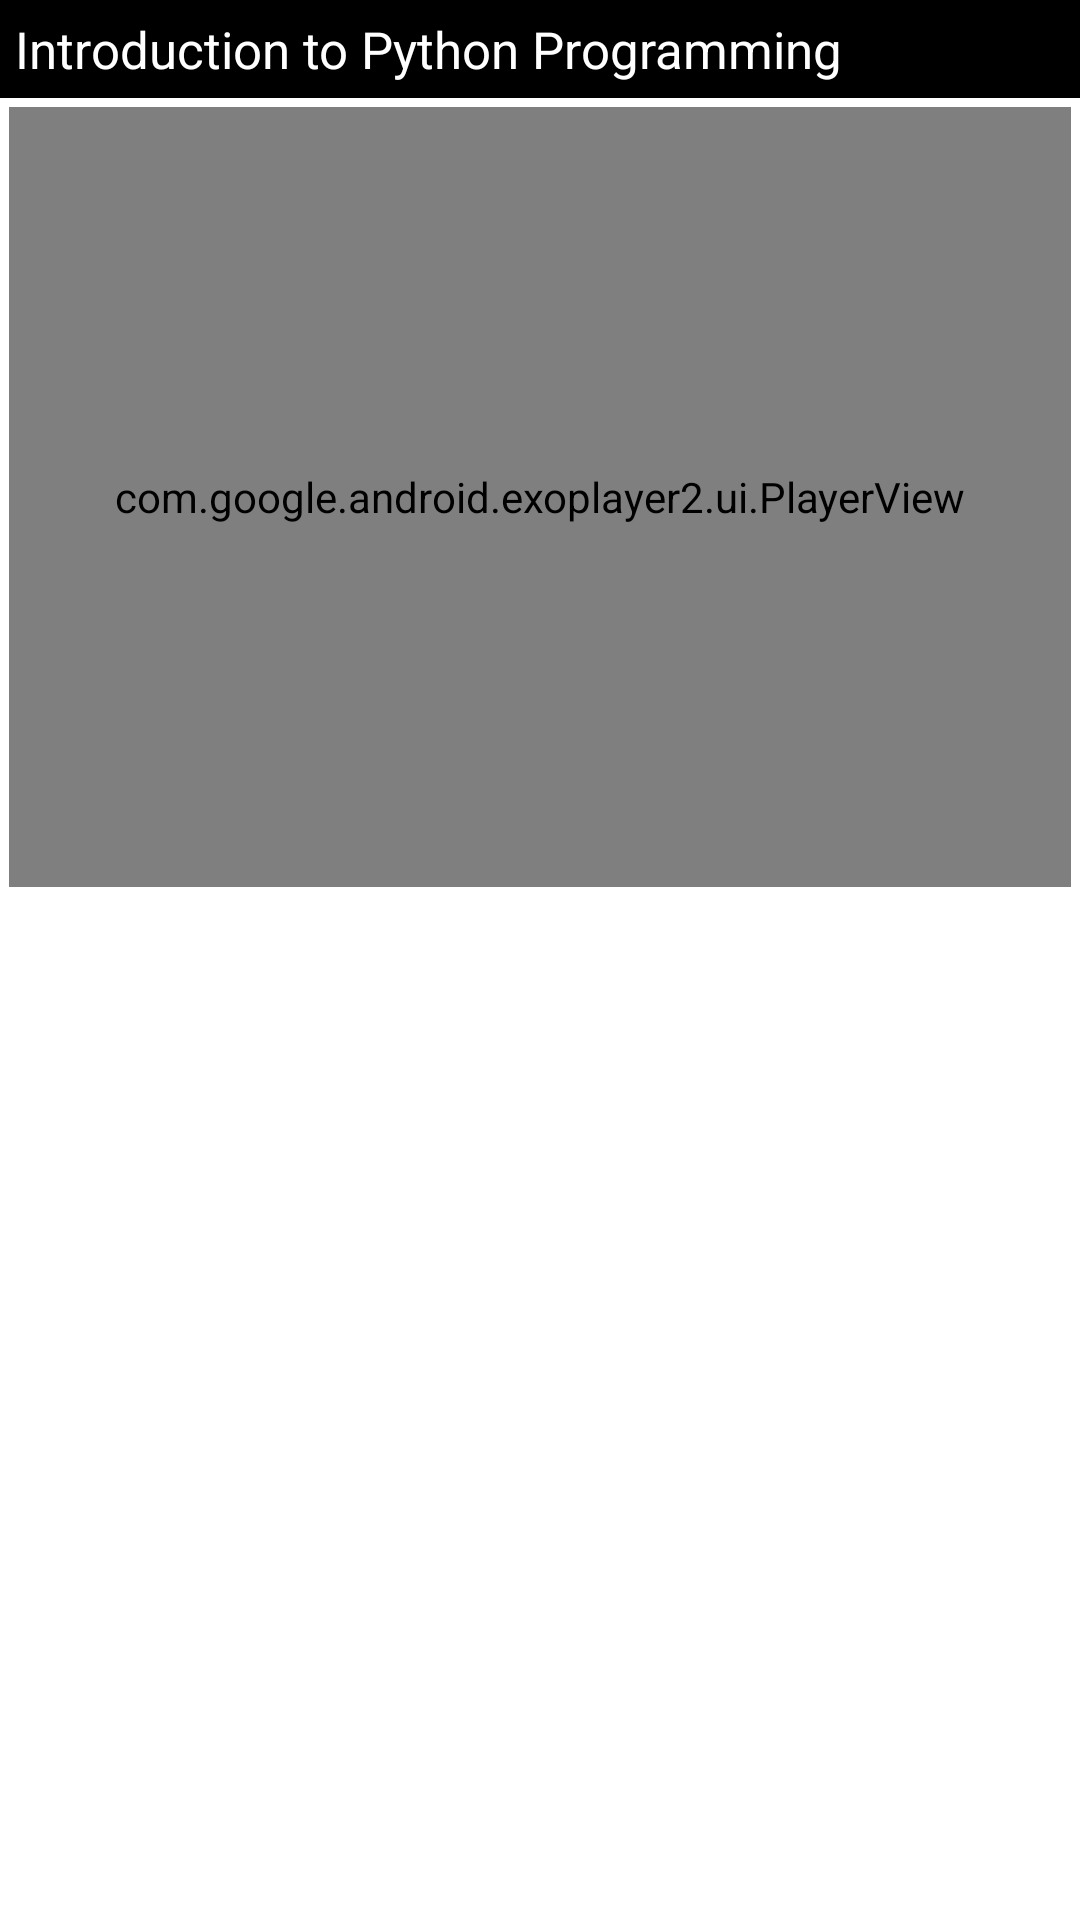

Layout XML and referenced resources for this Android screen:
<!-- AndroidManifest.xml: application theme Theme.VideoFlexPro -->
<!-- res/layout/activity_fullscreen_video.xml -->
<?xml version="1.0" encoding="utf-8"?>
<LinearLayout xmlns:android="http://schemas.android.com/apk/res/android"
    xmlns:app="http://schemas.android.com/apk/res-auto"
    xmlns:tools="http://schemas.android.com/tools"
    android:layout_width="match_parent"
    android:layout_height="match_parent"
    android:orientation="vertical"
    tools:context=".activities.FullScreenVideo">

    <TextView
        android:id="@+id/fullscreenTV"
        android:layout_width="match_parent"
        android:layout_height="wrap_content"
        android:background="@color/black"
        android:padding="5dp"
        android:text="Introduction to Python Programming"
        android:textColor="@color/white"
        android:textSize="17sp"
        android:visibility="visible" />

    <com.google.android.exoplayer2.ui.PlayerView
        android:id="@+id/exoplayer_fullscreen"
        android:layout_width="match_parent"
        android:layout_height="260dp"
        android:layout_margin="3dp"
        app:controller_layout_id="@layout/exoplayer_custom_controls"
        app:fastforward_increment="10000"
        app:resize_mode="fill"
        app:use_controller="true"/>



</LinearLayout>
<!-- res/layout/exoplayer_custom_controls.xml (included above) -->
<?xml version="1.0" encoding="utf-8"?>
<LinearLayout xmlns:android="http://schemas.android.com/apk/res/android"
    xmlns:tools="http://schemas.android.com/tools"
    android:layout_width="match_parent"
    android:layout_height="wrap_content"
    android:layout_gravity="bottom"
    android:background="@color/black"
    android:orientation="vertical"
    android:layoutDirection="ltr"
    tools:targetApi="28">

    <LinearLayout
        android:layout_width="match_parent"
        android:layout_height="wrap_content"
        android:gravity="center"
        android:orientation="horizontal"
        android:padding="4dp">

        <ImageButton
            android:id="@+id/exo_prev"
            style="@style/ExoMediaButton.Previous" />

        <ImageButton
            android:id="@+id/exo_rew"
            style="@style/ExoMediaButton.Rewind" />

        <ImageButton
            android:id="@+id/exo_play"
            style="@style/ExoMediaButton.Play" />

        <ImageButton
            android:id="@+id/exo_pause"
            style="@style/ExoMediaButton.Pause" />

        <ImageButton
            android:id="@+id/exo_ffwd"
            style="@style/ExoMediaButton.FastForward" />

        <ImageButton
            android:id="@+id/exo_next"
            style="@style/ExoMediaButton.Next" />

    </LinearLayout>

    <LinearLayout
        android:layout_width="match_parent"
        android:layout_height="wrap_content"
        android:layout_marginTop="4dp"
        android:gravity="center_vertical">

        <TextView
            android:id="@+id/exo_position"
            android:layout_width="wrap_content"
            android:layout_height="wrap_content"
            android:includeFontPadding="false"
            android:paddingLeft="4dp"
            android:paddingRight="4dp"
            android:text="hii"
            android:textColor="@color/white"
            android:textSize="14sp"
            android:textStyle="bold" />

        <View
            android:id="@+id/exo_progress_placeholder"
            android:layout_width="0dp"
            android:layout_height="26dp"
            android:layout_weight="1" />

        <TextView
            android:id="@+id/exo_duration"
            android:layout_width="wrap_content"
            android:layout_height="wrap_content"
            android:includeFontPadding="false"
            android:paddingLeft="4dp"
            android:paddingRight="4dp"
            android:textColor="@color/white"
            android:textSize="14sp"
            android:textStyle="bold" />

        <FrameLayout
            android:layout_width="32dp"
            android:layout_height="32dp"
            android:layout_gravity="right">

            <ImageView
                android:id="@+id/exoplayer_fullscreen_icon"
                android:layout_width="40dp"
                android:layout_height="40dp"
                android:layout_gravity="center"
                android:adjustViewBounds="true"
                android:clickable="true"
                android:scaleType="fitCenter"
                android:src="@drawable/ic_baseline_fullscreen_expand" />


        </FrameLayout>
    </LinearLayout>

</LinearLayout>
<!-- resources referenced by this layout -->
<resources>
  <color name="black">#FF000000</color>
  <color name="white">#FFFFFFFF</color>
  <style name="Theme.VideoFlexPro" parent="Theme.MaterialComponents.DayNight.DarkActionBar">
          
          <item name="colorPrimary">@color/purple_500</item>
          <item name="colorPrimaryVariant">@color/purple_700</item>
          <item name="colorOnPrimary">@color/white</item>
          
          <item name="colorSecondary">@color/teal_200</item>
          <item name="colorSecondaryVariant">@color/teal_700</item>
          <item name="colorOnSecondary">@color/black</item>
          
          <item name="android:statusBarColor" tools:targetApi="l">?attr/colorPrimaryVariant</item>
          
      </style>
  <color name="purple_500">#FF6200EE</color>
  <color name="purple_700">#FF3700B3</color>
  <color name="teal_200">#FF03DAC5</color>
  <color name="teal_700">#FF018786</color>
</resources>
